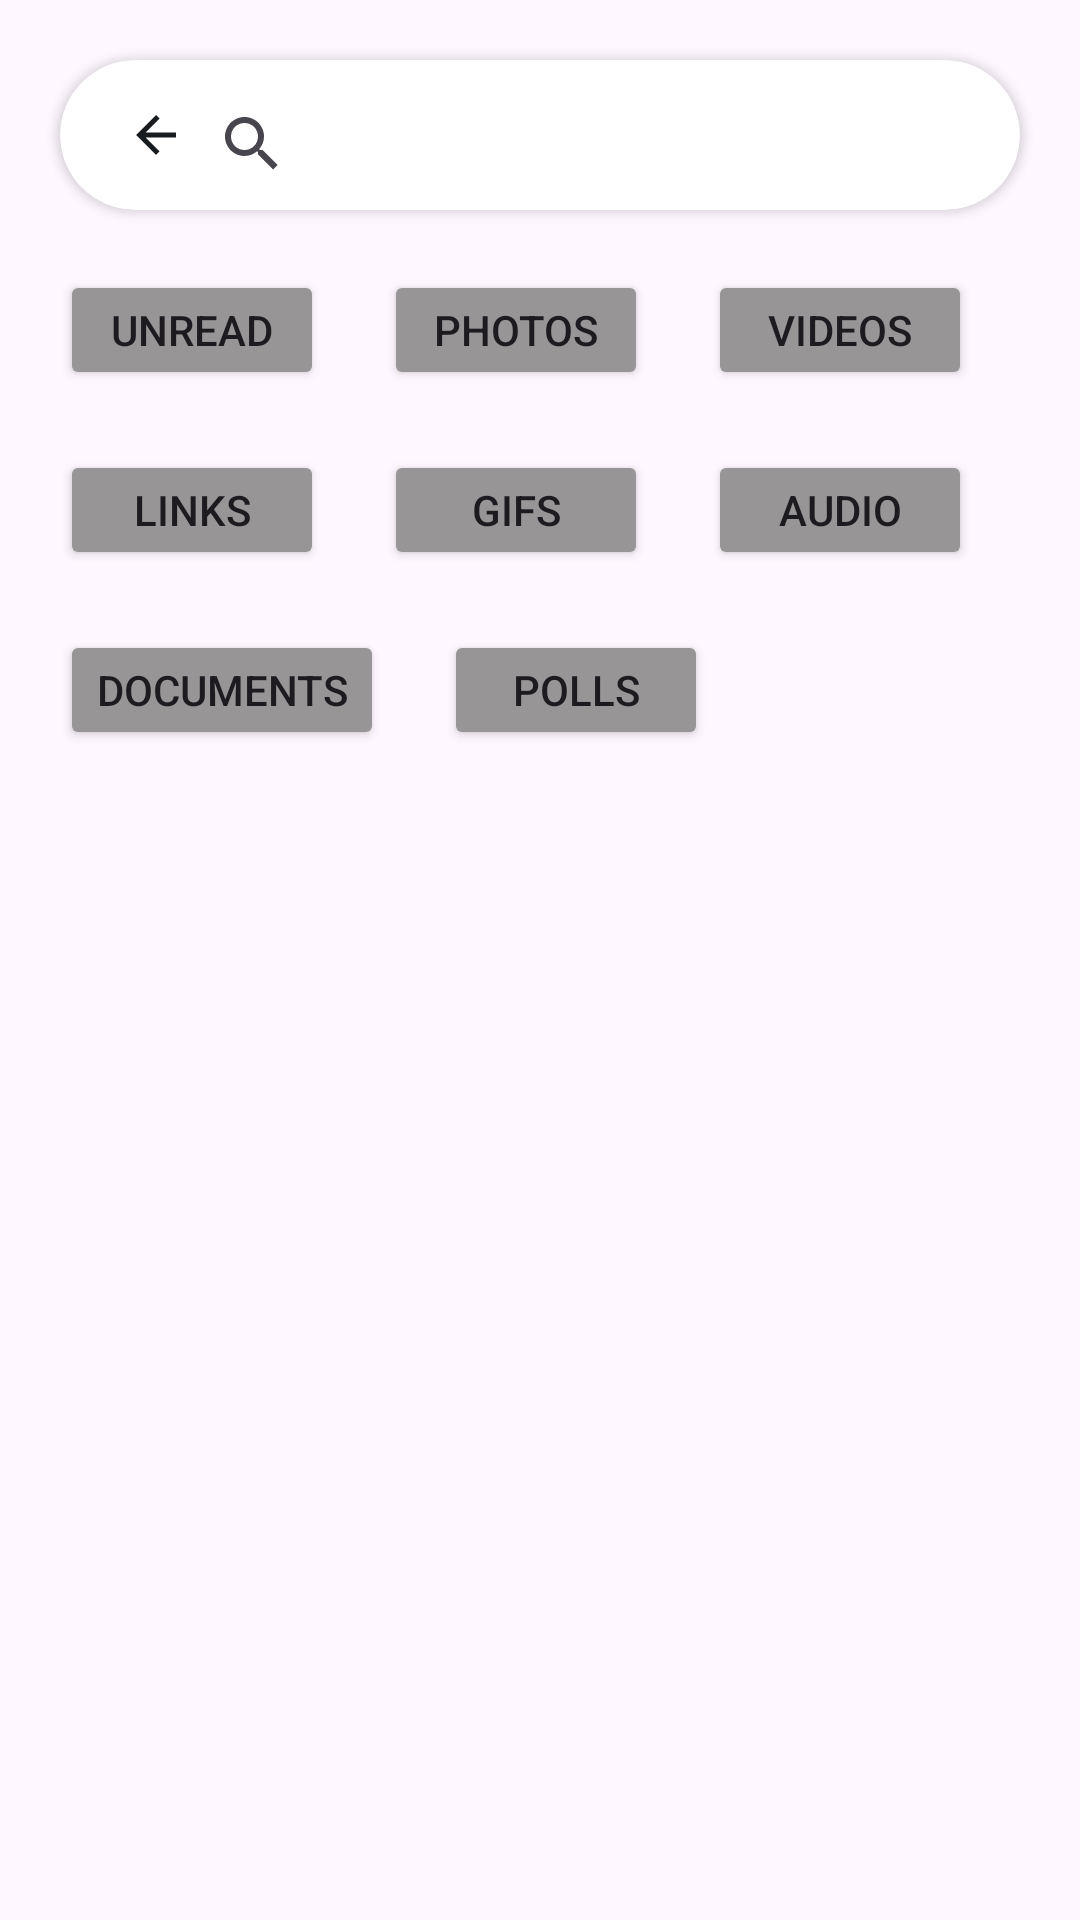

Android layout source for this screen:
<!-- AndroidManifest.xml: application theme Theme.MyWhatApp -->
<!-- res/layout/search_icon_dilog.xml -->
<?xml version="1.0" encoding="utf-8"?>
<RelativeLayout xmlns:android="http://schemas.android.com/apk/res/android"
    android:layout_width="match_parent"
    xmlns:app="http://schemas.android.com/apk/res-auto"
    android:orientation="vertical"
    android:layout_height="match_parent">
    <LinearLayout
        android:layout_width="match_parent"
        android:orientation="vertical"
        android:background="#007C5858"
        android:layout_height="match_parent">
        <androidx.cardview.widget.CardView
            android:layout_width="match_parent"
            android:layout_marginTop="20dp"
            app:cardCornerRadius="25dp"
            android:layout_marginHorizontal="20dp"
            android:layout_height="50dp">
            <ImageView
                android:layout_width="wrap_content"
                android:src="@drawable/backaero_searchingin_24"
                android:id="@+id/backPressSearch_ImageView"
                android:layout_marginTop="15dp"
                android:layout_marginLeft="20dp"
                android:layout_height="20dp"
                app:tint="@color/material_dynamic_neutral10" />
            <SearchView
                android:layout_width="match_parent"
                android:layout_gravity="center"
                android:layout_marginTop="3dp"
                android:layout_marginHorizontal="40dp"
                android:layout_height="match_parent"/>
        </androidx.cardview.widget.CardView>
        <LinearLayout
            android:layout_width="wrap_content"
            android:orientation="horizontal"
            android:layout_height="wrap_content">
        <Button
            android:layout_width="wrap_content"
            android:layout_marginTop="20dp"
            android:layout_marginLeft="20dp"
            android:text="Unread"
            android:backgroundTint="#979595"
            android:layout_height="40dp"/>
            <Button
                android:layout_width="wrap_content"
                android:layout_marginTop="20dp"
                android:layout_marginLeft="20dp"
                android:text="Photos"
                android:backgroundTint="#979595"
                android:layout_height="40dp"/>
            <Button
                android:layout_width="wrap_content"
                android:layout_marginTop="20dp"
                android:layout_marginLeft="20dp"
                android:text="Videos"
                android:backgroundTint="#979595"
                android:layout_height="40dp"/>
        </LinearLayout>
        <LinearLayout
            android:layout_width="wrap_content"
            android:orientation="horizontal"
            android:layout_height="wrap_content">
            <Button
                android:layout_width="wrap_content"
                android:layout_marginTop="20dp"
                android:layout_marginLeft="20dp"
                android:text="Links"
                android:backgroundTint="#979595"
                android:layout_height="40dp"/>
            <Button
                android:layout_width="wrap_content"
                android:layout_marginTop="20dp"
                android:layout_marginLeft="20dp"
                android:text="GIFs"
                android:backgroundTint="#979595"
                android:layout_height="40dp"/>
            <Button
                android:layout_width="wrap_content"
                android:layout_marginTop="20dp"
                android:layout_marginLeft="20dp"
                android:text="Audio"
                android:backgroundTint="#979595"
                android:layout_height="40dp"/>
        </LinearLayout>
        <LinearLayout
            android:layout_width="wrap_content"
            android:orientation="horizontal"
            android:layout_height="wrap_content">
            <Button
                android:layout_width="wrap_content"
                android:layout_marginTop="20dp"
                android:layout_marginLeft="20dp"
                android:text="Documents"
                android:backgroundTint="#979595"
                android:layout_height="40dp"/>
            <Button
                android:layout_width="wrap_content"
                android:layout_marginTop="20dp"
                android:layout_marginLeft="20dp"
                android:text="Polls"
                android:backgroundTint="#979595"
                android:layout_height="40dp"/>
        </LinearLayout>

    </LinearLayout>

</RelativeLayout>
<!-- resources referenced by this layout -->
<resources>
  <!-- drawable backaero_searchingin_24 (drawable) -->
  <vector android:autoMirrored="true" android:height="24dp"
      android:tint="#908D8D" android:viewportHeight="24"
      android:viewportWidth="24" android:width="24dp" xmlns:android="http://schemas.android.com/apk/res/android">
      <path android:fillColor="@android:color/white" android:pathData="M20,11H7.83l5.59,-5.59L12,4l-8,8 8,8 1.41,-1.41L7.83,13H20v-2z"/>
  </vector>
  <style name="Theme.MyWhatApp" parent="Base.Theme.MyWhatApp" />
  <style name="Base.Theme.MyWhatApp" parent="Theme.Material3.DayNight.NoActionBar">
          
           <item name="colorPrimary">#023C05</item>
      </style>
</resources>
